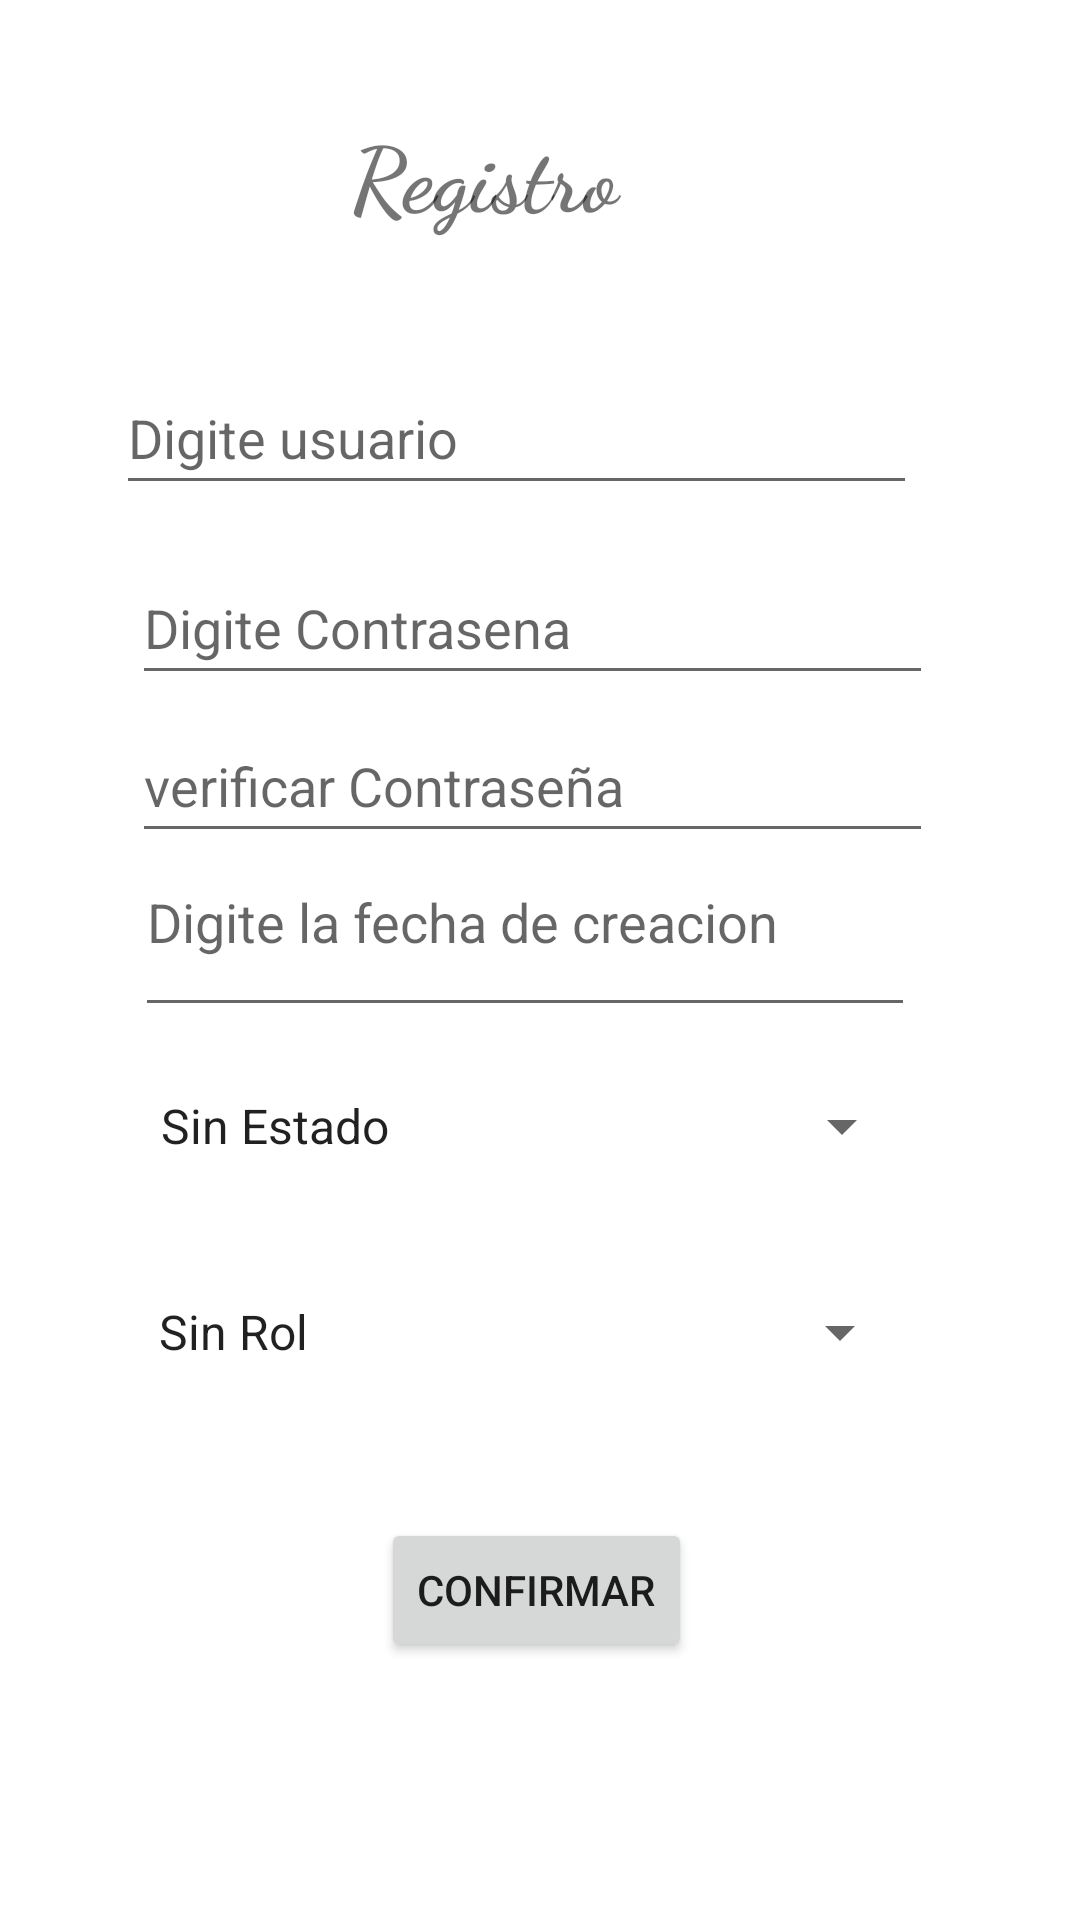

This screen was rendered from an Android layout file. Write that file and the resources it references.
<!-- AndroidManifest.xml: application theme Theme.Movil2023 -->
<!-- res/layout/activity_main_registro_usuarios.xml -->
<?xml version="1.0" encoding="utf-8"?>
<androidx.constraintlayout.widget.ConstraintLayout xmlns:android="http://schemas.android.com/apk/res/android"
    xmlns:app="http://schemas.android.com/apk/res-auto"
    xmlns:tools="http://schemas.android.com/tools"
    android:layout_width="match_parent"
    android:layout_height="match_parent"
    tools:context=".MainRegistroUsuarios">

    <TextView
        android:id="@+id/txtTitleRegistro"
        android:layout_width="125dp"
        android:layout_height="62dp"
        android:fontFamily="cursive"
        android:text="@string/txtTitleRegistro"
        android:textSize="30sp"
        android:textStyle="bold"
        app:layout_constraintBottom_toBottomOf="parent"
        app:layout_constraintEnd_toEndOf="parent"
        app:layout_constraintStart_toStartOf="parent"
        app:layout_constraintTop_toTopOf="parent"
        app:layout_constraintVertical_bias="0.064"
        app:layout_constraintHorizontal_bias="0.498" />

    <EditText
        android:id="@+id/regUsuario"
        android:layout_width="267dp"
        android:layout_height="48dp"
        android:hint="@string/hintUsuario"
        android:inputType="textPersonName"
        app:layout_constraintBottom_toBottomOf="parent"
        app:layout_constraintEnd_toEndOf="parent"
        app:layout_constraintHorizontal_bias="0.416"
        app:layout_constraintStart_toStartOf="parent"
        app:layout_constraintTop_toTopOf="parent"
        app:layout_constraintVertical_bias="0.203" />

    <EditText
        android:id="@+id/regFecha"
        android:layout_width="260dp"
        android:layout_height="73dp"
        android:hint="@string/hintFecha"
        android:inputType="date"
        app:layout_constraintBottom_toBottomOf="parent"
        app:layout_constraintEnd_toEndOf="parent"
        app:layout_constraintHorizontal_bias="0.45"
        app:layout_constraintStart_toStartOf="parent"
        app:layout_constraintTop_toTopOf="parent"
        app:layout_constraintVertical_bias="0.475" />

    <Button
        android:id="@+id/btnConfirmar"
        android:layout_width="wrap_content"
        android:layout_height="wrap_content"
        android:onClick="btnConfirmar"
        android:text="confirmar"
        app:layout_constraintBottom_toBottomOf="parent"
        app:layout_constraintEnd_toEndOf="parent"
        app:layout_constraintHorizontal_bias="0.496"
        app:layout_constraintStart_toStartOf="parent"
        app:layout_constraintTop_toTopOf="parent"
        app:layout_constraintVertical_bias="0.855" />

    <Spinner
        android:id="@+id/rsEstado"
        android:layout_width="259dp"
        android:layout_height="52dp"
        android:entries="@array/rsEstado"
        app:layout_constraintBottom_toBottomOf="parent"
        app:layout_constraintEnd_toEndOf="parent"
        app:layout_constraintHorizontal_bias="0.453"
        app:layout_constraintStart_toStartOf="parent"
        app:layout_constraintTop_toTopOf="parent"
        app:layout_constraintVertical_bias="0.594" />

    <Spinner
        android:id="@+id/rsRol"
        android:layout_width="259dp"
        android:layout_height="52dp"
        android:entries="@array/rsRol"
        app:layout_constraintBottom_toBottomOf="parent"
        app:layout_constraintEnd_toEndOf="parent"
        app:layout_constraintHorizontal_bias="0.447"
        app:layout_constraintStart_toStartOf="parent"
        app:layout_constraintTop_toTopOf="parent"
        app:layout_constraintVertical_bias="0.711" />

    <EditText
        android:id="@+id/regContrasena"
        android:layout_width="267dp"
        android:layout_height="48dp"
        android:hint="@string/hintcontrasena"
        android:inputType="textPassword"
        app:layout_constraintBottom_toBottomOf="parent"
        app:layout_constraintEnd_toEndOf="parent"
        app:layout_constraintHorizontal_bias="0.472"
        app:layout_constraintStart_toStartOf="parent"
        app:layout_constraintTop_toTopOf="parent"
        app:layout_constraintVertical_bias="0.31" />

    <EditText
        android:id="@+id/regContrasenaVer"
        android:layout_width="267dp"
        android:layout_height="48dp"
        android:hint="@string/hintContrasenaVer"
        android:inputType="textPassword"
        app:layout_constraintBottom_toBottomOf="parent"
        app:layout_constraintEnd_toEndOf="parent"
        app:layout_constraintHorizontal_bias="0.472"
        app:layout_constraintStart_toStartOf="parent"
        app:layout_constraintTop_toTopOf="parent"
        app:layout_constraintVertical_bias="0.399" />


</androidx.constraintlayout.widget.ConstraintLayout>
<!-- resources referenced by this layout -->
<resources>
  <string-array name="rsEstado">
  
          <item>
              Sin Estado
          </item>
          <item>
              Activo
          </item>
          <item>
              Inactivo
          </item>
      </string-array>
  <string-array name="rsRol">
         <item>
              Sin Rol
          </item>
          <item>
              Administrador
          </item>
          <item>
              Usuario
          </item>
  
      </string-array>
  <string name="hintContrasenaVer">verificar Contraseña</string>
  <string name="hintFecha">Digite la fecha de creacion</string>
  <string name="hintUsuario">Digite usuario</string>
  <string name="hintcontrasena">Digite Contrasena</string>
  <string name="txtTitleRegistro">Registro</string>
  <style name="Theme.Movil2023" parent="Theme.MaterialComponents.DayNight.DarkActionBar">
          
          <item name="colorPrimary">@color/purple_500</item>
          <item name="colorPrimaryVariant">@color/purple_700</item>
          <item name="colorOnPrimary">@color/white</item>
          
          <item name="colorSecondary">@color/teal_200</item>
          <item name="colorSecondaryVariant">@color/teal_700</item>
          <item name="colorOnSecondary">@color/black</item>
          
          <item name="android:statusBarColor">?attr/colorPrimaryVariant</item>
          
      </style>
  <!-- not gathered from this repository: default colours our renderer supplied (Android Studio template values) -->
  <color name="purple_500">#FF6200EE</color>
  <color name="purple_700">#FF3700B3</color>
  <color name="teal_200">#FF03DAC5</color>
  <color name="teal_700">#FF018786</color>
  <color name="black">#FF000000</color>
  <color name="white">#FFFFFFFF</color>
</resources>
